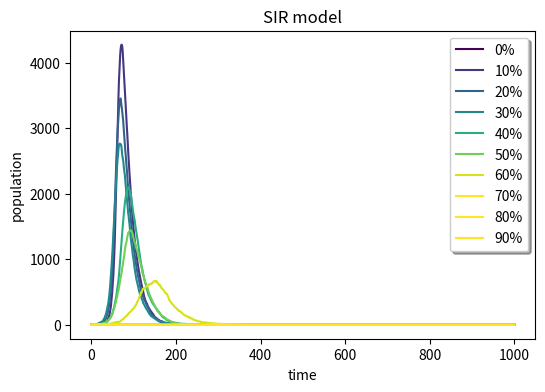

Write the Python code that produced this figure. (Note: this script raises an exception after producing the figure.)
#!/usr/bin/env python
import numpy as np
import matplotlib.pyplot as plt
from matplotlib import cm
plt . figure(figsize=(6,4),dpi =150)
N=10000
beta=0.3
gamma=0.05
time=1000
plt.xlabel('time')
plt.ylabel('population')
plt.title('SIR model')
for percent in range(0,100,10):
    R=int(percent*N/100)
    I=1
    S=N-I-R
    s=[S]
    i=[I]
    r=[R]
    for tmp in range(1,time+1):
        curr_beta=beta*I/N
        s_inf=list(np.random.choice(range(2),S,p=[1-curr_beta,curr_beta])).count(1)
        S=S-s_inf
        I=I+s_inf
        i_rec=list(np.random.choice(range(2),I,p=[1-gamma,gamma])).count(1)
        I=I-i_rec
        R=R+i_rec
        s.append(S)
        i.append(I)
        r.append(R)
    plt.plot(list(range(time+1)), i, color=cm.viridis(percent*4),label=str(percent)+'%')
legend = plt.legend(loc='upper right', shadow=True)
plt.savefig("SIR_vaccination",type='png')
plt.close()
